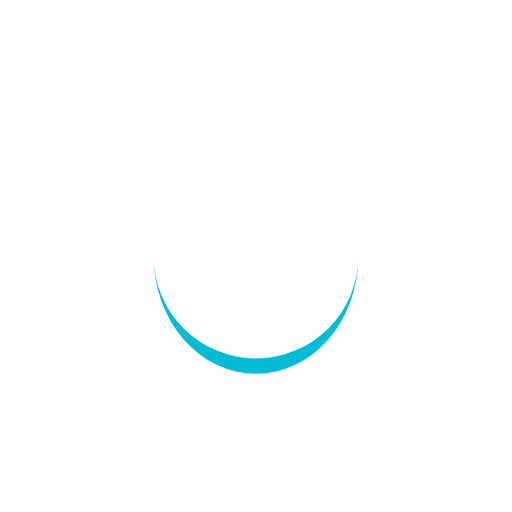
t = 0.00 s
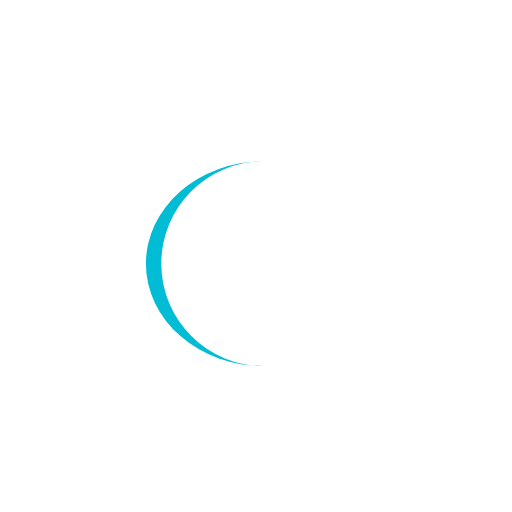
t = 0.17 s
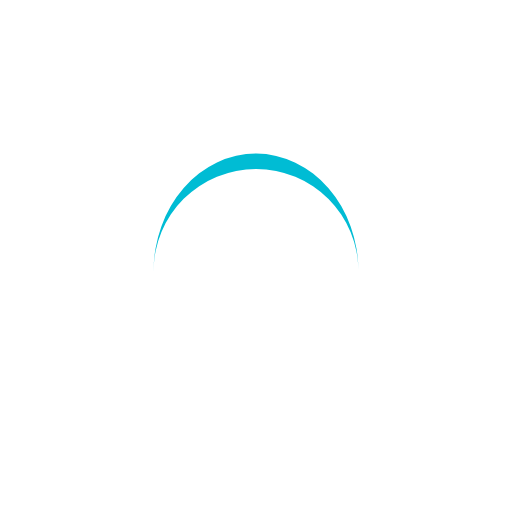
t = 0.35 s
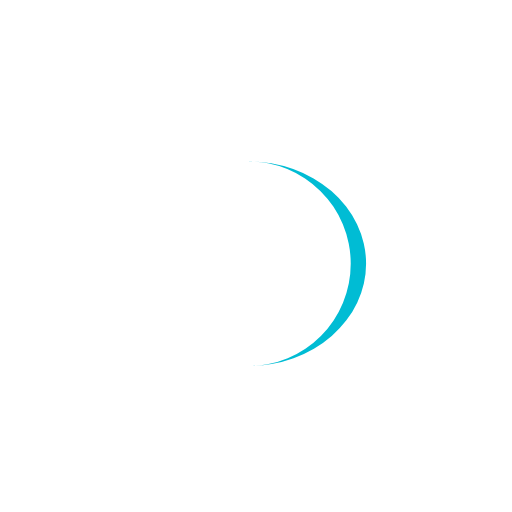
t = 0.52 s

The animated SVG that drew these frames (rendered in a browser with its animation timeline set to each time). Animation: 1 SMIL element (animateTransform=1); one cycle of 0.69 s, repeats indefinitely.

<?xml version="1.0" encoding="utf-8"?>
<svg xmlns="http://www.w3.org/2000/svg" xmlns:xlink="http://www.w3.org/1999/xlink" style="margin: auto; background: none; display: block; shape-rendering: auto;" width="100px" height="100px" viewBox="0 0 100 100" preserveAspectRatio="xMidYMid">
<path d="M30 50A20 20 0 0 0 70 50A20 23 0 0 1 30 50" fill="#00bcd4" stroke="none">
  <animateTransform attributeName="transform" type="rotate" dur="0.689655172413793s" repeatCount="indefinite" keyTimes="0;1" values="0 50 51.5;360 50 51.5"></animateTransform>
</path>
</svg>
